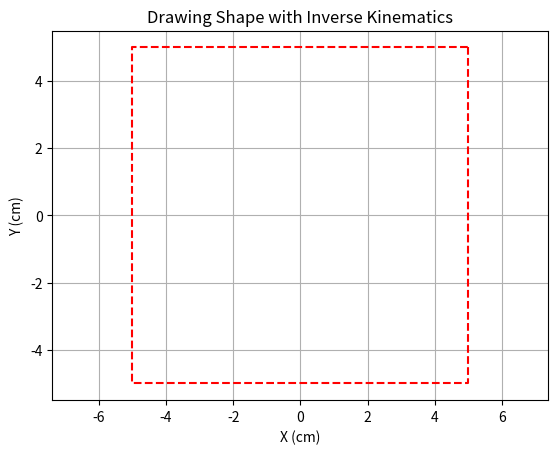

Write the Python code that produced this figure. (Note: this script raises an exception after producing the figure.)
import numpy as np
import matplotlib.pyplot as plt
from math import cos, sin, acos, atan2, sqrt, pi

# Define link lengths and joint limits
L1 = 8.75  # Length of the first link
L2 = 10.5  # Length of the second link

# Joint angle limits in degrees
JOINT1_LIMITS = (-90, 90)  # Limits for joint 1
JOINT2_LIMITS = (-90, 90)  # Limits for joint 2

# Convert degrees to radians
JOINT1_LIMITS_RAD = np.radians(JOINT1_LIMITS)
JOINT2_LIMITS_RAD = np.radians(JOINT2_LIMITS)

# Function to calculate forward kinematics
def forward_kinematics(theta1, theta2):
    x = L1 * cos(theta1) + L2 * cos(theta1 + theta2)
    y = L1 * sin(theta1) + L2 * sin(theta1 + theta2)
    return x, y

# Function to calculate inverse kinematics
def inverse_kinematics(x, y):
    r = sqrt(x**2 + y**2)
    if r > L1 + L2 or r < abs(L1 - L2):
        return None  # Point is out of reach

    cos_theta2 = (x**2 + y**2 - L1**2 - L2**2) / (2 * L1 * L2)
    theta2 = acos(np.clip(cos_theta2, -1.0, 1.0))
    theta1 = atan2(y, x) - atan2(L2 * sin(theta2), L1 + L2 * cos(theta2))

    return theta1, theta2

# Generate the shape (e.g., square in the shape of "0")
def generate_shape():
    shape = [
        (5, 5), (5, -5), (-5, -5), (-5, 5), (5, 5)  # Coordinates for a square
    ]
    return shape

shape_coords = generate_shape()

# Compute the joint angles for the shape and validate reachability
joint_angles = []
drawable_coords = []
# Check if the inverse kinematics results in valid angles
for x, y in shape_coords:
    angles = inverse_kinematics(x, y)
    if angles is not None:
        theta1, theta2 = angles
        if (JOINT1_LIMITS_RAD[0] <= theta1 <= JOINT1_LIMITS_RAD[1] and
            JOINT2_LIMITS_RAD[0] <= theta2 <= JOINT2_LIMITS_RAD[1]):
            joint_angles.append(angles)
            drawable_coords.append((x, y))
        else:
            print(f"Joint limits exceeded for point ({x}, {y}): theta1={theta1}, theta2={theta2}")
    else:
        print(f"Point ({x}, {y}) is unreachable.")


# Reconstruct the shape using forward kinematics
fk_coords = [forward_kinematics(theta1, theta2) for theta1, theta2 in joint_angles]

# Plot the results
fig, ax = plt.subplots()
plt.title("Drawing Shape with Inverse Kinematics")
plt.xlabel("X (cm)")
plt.ylabel("Y (cm)")
plt.axis('equal')
plt.grid(True)

# Plot the desired shape
shape_x, shape_y = zip(*shape_coords)
ax.plot(shape_x, shape_y, 'r--', label="Desired Shape")

# Plot the reconstructed shape
fk_x, fk_y = zip(*fk_coords)
ax.plot(fk_x, fk_y, 'b-', label="Reconstructed Shape")

# Plot the robot's arm positions for each point
for (theta1, theta2) in joint_angles:
    x1, y1 = L1 * cos(theta1), L1 * sin(theta1)
    x2, y2 = forward_kinematics(theta1, theta2)
    ax.plot([0, x1], [0, y1], 'g-', lw=2)
    ax.plot([x1, x2], [y1, y2], 'm-', lw=2)

# Add legend
plt.legend()
plt.show()
